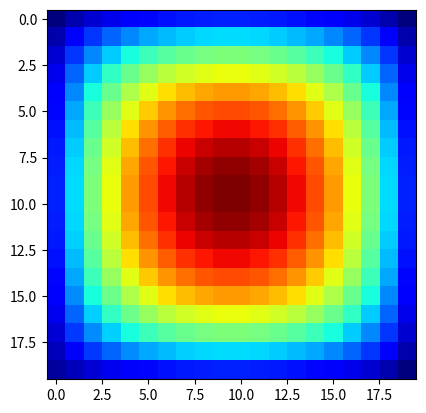

Source code (Python):
# %% import packages
import matplotlib.pyplot as plt
import numpy as np


# %% solve 2d poisson equation
def solve_poisson(L: int, c: float, boundary_condition: float):
    """
    Solve -\Delta u = c with Dirichlet BC in [-1, 1] x [-1, 1]
    """
    N = L**2
    A = np.zeros([N, N])  # LHS matrix
    b = np.zeros(N)  # RHS BC

    h = 2 / L
    # interior
    for i in range(1, L - 1):
        for j in range(1, L - 1):
            A[i * L + j, i * L + j] = 4
            A[i * L + j, i * L + j - 1], A[i * L + j, i * L + j + 1] = -1, -1
            A[i * L + j, (i - 1) * L + j], A[i * L + j, (i + 1) * L + j] = -1, -1
    # boundary
    for j in range(1, L - 1):
        A[j, j] = 4
        A[j, j - 1], A[j, j + 1], A[j, j + L] = -1, -1, -1
        b[j] = 1
    for j in range(N - L, N - 1):
        A[j, j] = 4
        A[j, j - 1], A[j, j + 1], A[j, j - L] = -1, -1, -1
        b[j] = 1
    for i in range(1, L - 1):
        A[i * L, i * L] = 4
        A[i * L, (i - 1) * L], A[i * L, (i + 1) * L], A[i * L, i * L + 1] = -1, -1, -1
        b[i * L] = 1
    for i in range(1, L - 1):
        A[(i + 1) * L - 1, (i + 1) * L - 1] = 4
        (
            A[(i + 1) * L - 1, i * L - 1],
            A[(i + 1) * L - 1, (i + 2) * L - 1],
            A[(i + 1) * L - 1, (i + 1) * L - 2],
        ) = (-1, -1, -1)
        b[(i + 1) * L - 1] = 1
    # corner
    A[0, 0], A[0, 1], A[0, L] = 4, -1, -1
    A[L - 1, L - 1], A[L - 1, L - 2], A[L - 1, 2 * L - 1] = 4, -1, -1
    A[N - L, N - L], A[N - L, N - L + 1], A[N - L, N - 2 * L] = 4, -1, -1
    A[N - 1, N - 1], A[N - 1, N - 2], A[N - 1, N - L - 1] = 4, -1, -1
    b[0] = b[L - 1] = b[N - L] = b[N - 1] = 2

    # solve linear system
    A *= 1 / h**2
    b *= 1 / h**2 * boundary_condition
    b = c + b
    u = np.linalg.solve(A, b)

    return u.reshape(L, -1)


# %% example
L = 20
c = 1
boundary_condition = 0
u = solve_poisson(L, c, boundary_condition)
plt.imshow(u, cmap="jet")
